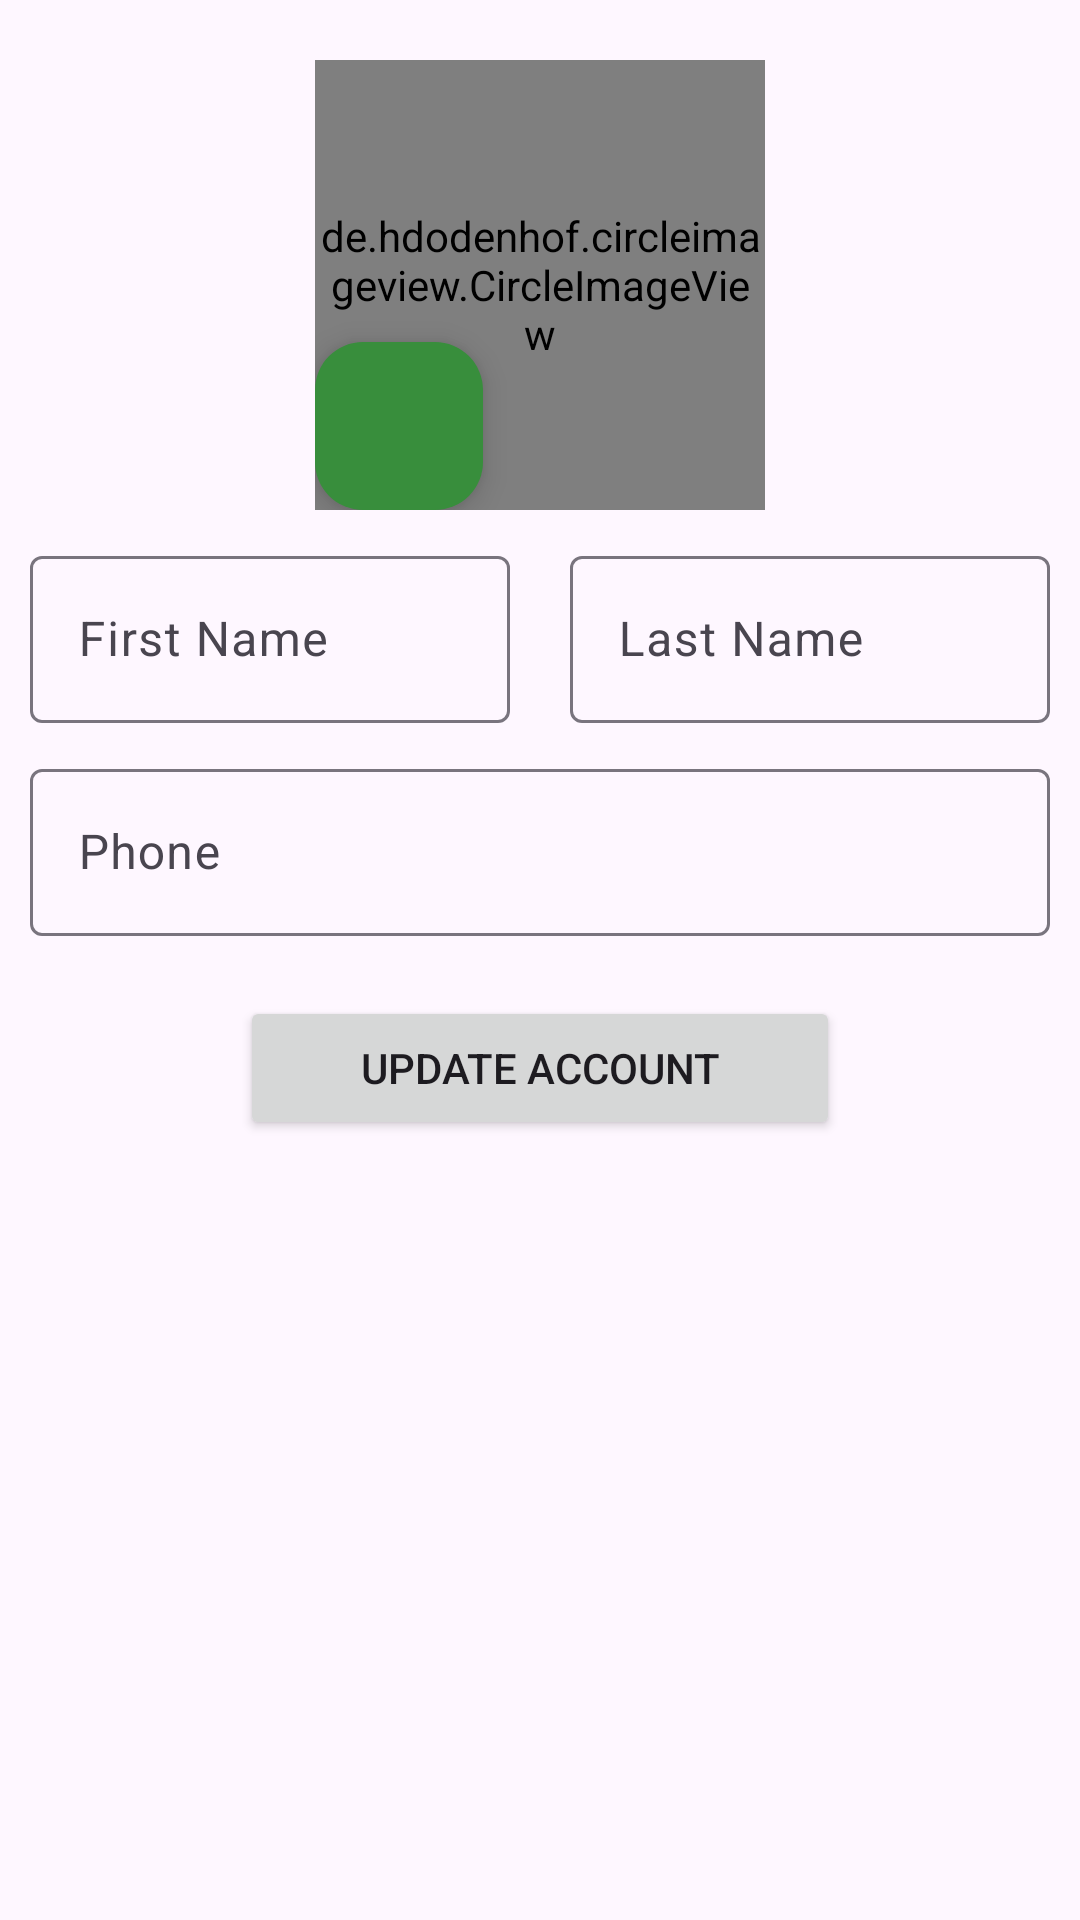

Here is an Android app screen rendered from its layout file. Give the layout XML and the strings, colors and styles it references.
<!-- AndroidManifest.xml: application theme Theme.EcoXchange -->
<!-- res/layout/activity_update_account.xml -->
<?xml version="1.0" encoding="utf-8"?>
<RelativeLayout
    xmlns:android="http://schemas.android.com/apk/res/android"
    xmlns:app="http://schemas.android.com/apk/res-auto"
    xmlns:tools="http://schemas.android.com/tools"
    android:layout_width="match_parent"
    android:layout_height="match_parent"
    tools:context=".home.UpdateAccountActivity">

    <androidx.constraintlayout.widget.ConstraintLayout
        android:id="@+id/updateAccount_ConstraintLayout_profileImg"
        android:layout_width="wrap_content"
        android:layout_height="wrap_content"
        android:layout_centerHorizontal="true"
        android:layout_marginTop="20dp">


        <de.hdodenhof.circleimageview.CircleImageView
            android:id="@+id/updateAccount_IV_image"
            android:layout_width="150dp"
            android:layout_height="150dp"
            android:src="@drawable/profile"
            app:layout_constraintBottom_toBottomOf="parent"
            app:layout_constraintEnd_toEndOf="parent"
            app:layout_constraintHorizontal_bias="0.536"
            app:layout_constraintStart_toStartOf="parent"
            app:layout_constraintTop_toTopOf="parent"
            app:layout_constraintVertical_bias="0.049"/>

        <com.google.android.material.floatingactionbutton.FloatingActionButton
            android:id="@+id/updateAccount_FBTN_uploadImage"
            android:layout_width="wrap_content"
            android:layout_height="wrap_content"

            app:backgroundTint="@color/darkGreen"
            app:fabSize="mini"
            app:layout_constraintBottom_toBottomOf="parent"
            app:layout_constraintEnd_toEndOf="parent"
            app:layout_constraintHorizontal_bias="0.0"
            app:layout_constraintStart_toStartOf="parent"
            app:srcCompat="@drawable/baseline_add_photo_alternate_24"
            app:tint="@color/white"
            tools:ignore="SpeakableTextPresentCheck" />

    </androidx.constraintlayout.widget.ConstraintLayout>


    <LinearLayout
        android:id="@+id/updateAccount_LL_nameWrapper"
        android:layout_marginHorizontal="10dp"
        android:layout_marginTop="10dp"
        android:layout_below="@+id/updateAccount_ConstraintLayout_profileImg"
        android:orientation="horizontal"
        android:layout_width="match_parent"
        android:layout_height="wrap_content">

        <com.google.android.material.textfield.TextInputLayout
            android:id="@+id/updateAccount_TF_firstName"
            android:layout_width="0dp"
            android:layout_height="wrap_content"
            android:layout_weight="1"
            android:hint="First Name"
            android:layout_marginEnd="10dp"
            >

            <com.google.android.material.textfield.TextInputEditText
                android:layout_width="match_parent"
                android:layout_height="wrap_content"
                />

        </com.google.android.material.textfield.TextInputLayout>

        <com.google.android.material.textfield.TextInputLayout
            android:id="@+id/updateAccount_TF_lastName"
            android:layout_width="0dp"
            android:layout_height="wrap_content"
            android:hint="Last Name"
            android:layout_weight="1"
            android:layout_marginStart="10dp"
            >

            <com.google.android.material.textfield.TextInputEditText
                android:layout_width="match_parent"
                android:layout_height="wrap_content"
                />

        </com.google.android.material.textfield.TextInputLayout>
    </LinearLayout>


    <com.google.android.material.textfield.TextInputLayout
        android:id="@+id/updateAccount_TF_phone"
        android:layout_width="match_parent"
        android:layout_height="wrap_content"
        android:hint="Phone"
        android:layout_below="@+id/updateAccount_LL_nameWrapper"
        android:layout_marginTop="10dp"
        android:layout_marginHorizontal="10dp"
        >

        <com.google.android.material.textfield.TextInputEditText
            android:layout_width="match_parent"
            android:layout_height="wrap_content"
            android:inputType="number"
            />

    </com.google.android.material.textfield.TextInputLayout>


    <Button
        android:id="@+id/updateAccount_BTN_createAccount"
        android:layout_width="wrap_content"
        android:layout_height="wrap_content"
        android:width="200dp"
        android:layout_below="@+id/updateAccount_TF_phone"
        android:layout_marginTop="20dp"
        android:layout_centerHorizontal="true"
        android:text="Update Account"
        />

</RelativeLayout>
<!-- resources referenced by this layout -->
<resources>
  <color name="darkGreen">#388E3C</color>
  <color name="white">#FFFFFF</color>
  <!-- drawable profile: png bitmap (drawable, 20679 bytes) -->
  <style name="Theme.EcoXchange" parent="Base.Theme.EcoXchange">
          <item name="colorPrimary">@color/darkGreen</item>
          <item name="colorPrimaryVariant">@color/darkGreen</item>
          <item name="colorOnPrimary">@color/white</item>
          <item name="colorSecondary">@color/lightBlue</item>
          <item name="colorSecondaryVariant">@color/lightBlue</item>
          <item name="colorOnSecondary">@color/white</item>
          <item name="android:statusBarColor">?attr/colorPrimaryVariant</item>
      </style>
  <style name="Base.Theme.EcoXchange" parent="Theme.Material3.DayNight.NoActionBar">
          <item name="colorPrimary">@color/darkGreen</item>
          <item name="colorPrimaryVariant">@color/darkGreen</item>
          <item name="colorOnPrimary">@color/white</item>
          <item name="colorSecondary">@color/lightBlue</item>
          <item name="colorSecondaryVariant">@color/lightBlue</item>
          <item name="colorOnSecondary">@color/white</item>
          <item name="android:statusBarColor">?attr/colorPrimaryVariant</item>
      </style>
  <color name="lightBlue">#03A9F4</color>
</resources>
